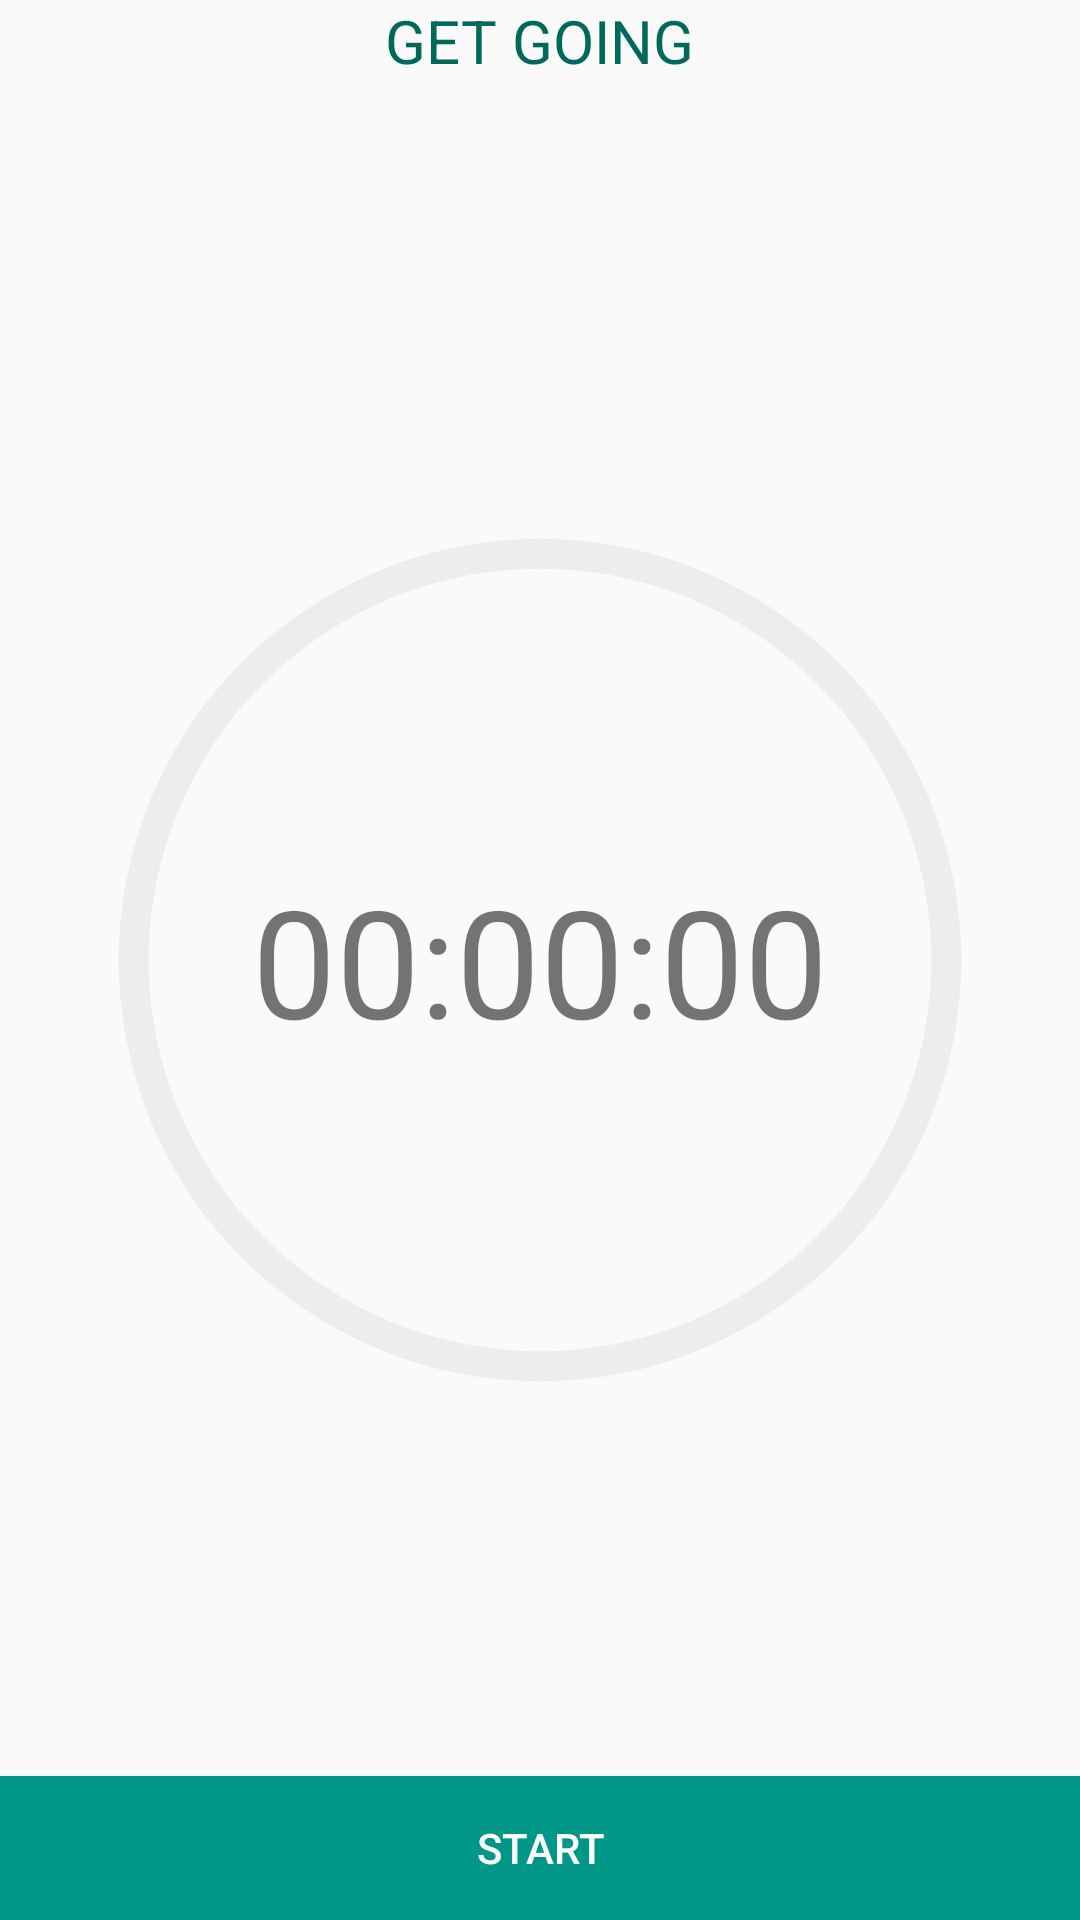

Reconstruct the res/layout file that produces this screen, plus the resources it refers to.
<!-- AndroidManifest.xml: application theme AppTheme -->
<!-- res/layout/activity_main.xml -->
<?xml version="1.0" encoding="utf-8"?>
<RelativeLayout xmlns:android="http://schemas.android.com/apk/res/android"
    xmlns:tools="http://schemas.android.com/tools"
    android:id="@+id/activity_main"
    android:layout_width="match_parent"
    android:layout_height="match_parent"
    android:paddingBottom="@dimen/activity_vertical_margin"
    android:paddingLeft="@dimen/activity_horizontal_margin"
    android:paddingRight="@dimen/activity_horizontal_margin"
    android:paddingTop="@dimen/activity_vertical_margin"
    tools:context="com.example.m1032561.pomodoroprototype.MainActivity">

    <ProgressBar
        android:id="@+id/progressBar"
        style="?android:attr/progressBarStyleHorizontal"
        android:layout_width="300dp"
        android:layout_height="300dp"
        android:layout_centerHorizontal="true"
        android:layout_centerVertical="true"
        android:background="@drawable/circle_shape"
        android:max="100"
        android:progress="0"
        android:progressDrawable="@drawable/circular_progress_bar" />

    <TextView
        android:id="@+id/textview_time"
        android:layout_width="wrap_content"
        android:layout_height="wrap_content"
        android:layout_centerHorizontal="true"
        android:layout_centerVertical="true"
        android:text="00:00:00"
        android:textSize="50sp" />

    <TextView
        android:id="@+id/textview_heading"
        android:layout_width="wrap_content"
        android:layout_height="wrap_content"
        android:layout_centerHorizontal="true"
        android:clickable="true"
        android:text="Get going"
        android:textAllCaps="true"
        android:textColor="@color/colorPrimaryDark"
        android:textSize="20sp" />

    <android.support.v7.widget.CardView xmlns:android="http://schemas.android.com/apk/res/android"
        xmlns:card_view="http://schemas.android.com/apk/res-auto"
        android:id="@+id/card_view"
        android:layout_width="match_parent"
        android:layout_height="wrap_content"
        android:layout_centerVertical="true"
        android:layout_marginBottom="0dp"
        android:visibility="gone"
        card_view:cardPreventCornerOverlap="false">

        <RelativeLayout
            android:layout_width="match_parent"
            android:layout_height="wrap_content">

            <RelativeLayout
                android:id="@+id/heading_container"
                android:layout_width="match_parent"
                android:layout_height="wrap_content"
                android:padding="10dp">

                <TextView
                    android:id="@+id/note_heading"
                    android:layout_width="wrap_content"
                    android:layout_height="wrap_content"
                    android:layout_centerHorizontal="true"
                    android:paddingBottom="8dp"
                    android:text="Describe Your Task"
                    android:textColor="@color/black"
                    android:textSize="20sp" />

                <View
                    android:layout_width="match_parent"
                    android:layout_height="0.5dp"
                    android:layout_below="@+id/note_heading"
                    android:background="@color/viewSeparator" />
            </RelativeLayout>

            <RelativeLayout
                android:layout_width="match_parent"
                android:layout_height="wrap_content"
                android:layout_below="@+id/heading_container"
                android:orientation="vertical"
                android:padding="20dp">

                <EditText
                    android:id="@+id/edittext"
                    android:layout_width="match_parent"
                    android:layout_height="wrap_content"
                    android:layout_marginBottom="10dp" />

                <RatingBar
                    android:id="@+id/seekbar"
                    android:layout_width="wrap_content"
                    android:layout_height="wrap_content"
                    android:layout_below="@+id/edittext"
                    android:layout_centerHorizontal="true"
                    android:numStars="5" />
            </RelativeLayout>
        </RelativeLayout>

    </android.support.v7.widget.CardView>

    <Button
        android:id="@+id/button"
        android:layout_width="match_parent"
        android:layout_height="wrap_content"
        android:layout_alignParentBottom="true"
        android:background="@color/colorPrimary"
        android:text="Start"
        android:textColor="#fff" />

</RelativeLayout>
<!-- resources referenced by this layout -->
<resources>
  <color name="black">#000</color>
  <color name="colorPrimary">#009688</color>
  <color name="colorPrimaryDark">#00695c</color>
  <color name="viewSeparator">#dad7d7</color>
  <!-- drawable circle_shape (drawable) -->
  <?xml version="1.0" encoding="utf-8"?>
  <shape xmlns:android="http://schemas.android.com/apk/res/android"
      android:innerRadiusRatio="2.3"
      android:shape="ring"
      android:thickness="10sp"
      android:useLevel="false">
  
      <solid android:color="@color/dull_background" />
  
  </shape>
  <!-- drawable circular_progress_bar (drawable) -->
  <?xml version="1.0" encoding="utf-8"?>
  <rotate xmlns:android="http://schemas.android.com/apk/res/android"
      android:fromDegrees="270"
      android:toDegrees="270">
      <shape
          android:innerRadiusRatio="2.3"
          android:shape="ring"
          android:thickness="10sp"
          android:useLevel="true">
  
          <gradient
              android:angle="0"
              android:endColor="@color/colorPrimaryDark"
              android:startColor="@color/colorPrimaryDark"
              android:type="sweep"
              android:useLevel="false" />
      </shape>
  </rotate>
  <style name="AppTheme" parent="Theme.AppCompat.Light.DarkActionBar">
          
          <item name="colorPrimary">@color/colorPrimary</item>
          <item name="colorPrimaryDark">@color/colorPrimaryDark</item>
          <item name="colorAccent">@color/colorAccent</item>
      </style>
  <color name="dull_background">#ededed</color>
  <color name="colorAccent">#00695c</color>
</resources>
